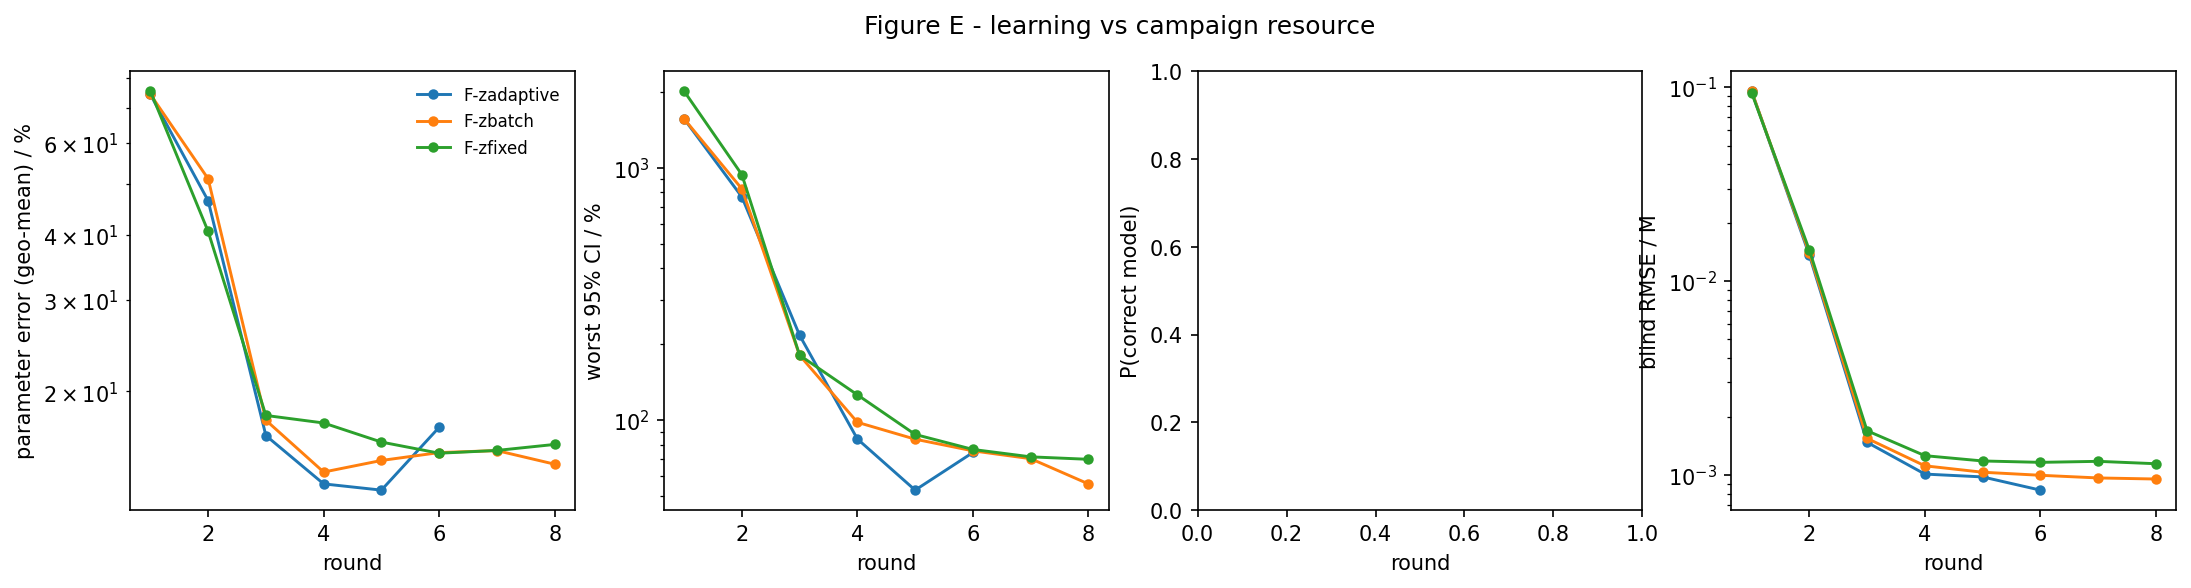

The table this chart was drawn from, first rows:
strategy, round, param_err_pct, max_rel_ci_pct, p_correct, blind_rmse_M
F-zadaptive, 1, 74.44, 1563, nan, 0.09549
F-zadaptive, 2, 46.51, 766.8, nan, 0.0136
F-zadaptive, 3, 16.45, 216.8, nan, 0.001472
F-zadaptive, 4, 13.28, 84.19, nan, 0.001009
F-zadaptive, 5, 12.92, 52.79, nan, 0.0009757
F-zadaptive, 6, 17.06, 74.43, nan, 0.0008339
F-zbatch, 1, 74.44, 1563, nan, 0.09549
F-zbatch, 2, 51.25, 825.2, nan, 0.01395
F-zbatch, 3, 17.6, 180.7, nan, 0.001542
F-zbatch, 4, 13.99, 98.04, nan, 0.001113
F-zbatch, 5, 14.73, 84.04, nan, 0.001032
F-zbatch, 6, 15.25, 75.55, nan, 0.0009948
F-zbatch, 7, 15.39, 70.34, nan, 0.0009639
F-zbatch, 8, 14.49, 55.87, nan, 0.0009517
F-zfixed, 1, 75.53, 2013, nan, 0.09393
F-zfixed, 2, 40.6, 939.4, nan, 0.01445
F-zfixed, 3, 17.98, 180.8, nan, 0.001689
F-zfixed, 4, 17.39, 126, nan, 0.001256
F-zfixed, 5, 15.98, 87.76, nan, 0.001179
F-zfixed, 6, 15.21, 76.52, nan, 0.00116
F-zfixed, 7, 15.4, 71.53, nan, 0.001174
F-zfixed, 8, 15.81, 69.94, nan, 0.001141
